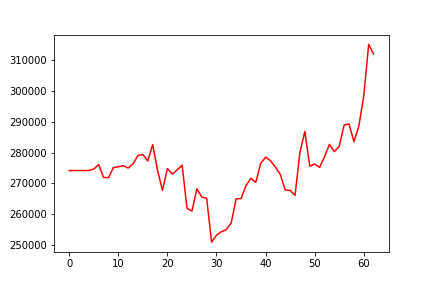

Values plotted in this chart, from the file beside it:
, 0
0, 274177
1, 274214
2, 274212
3, 274212
4, 274212
5, 274693
6, 276128
7, 271958
8, 271885
9, 275146
10, 275436
11, 275794
12, 275026
13, 276355
14, 279104
15, 279416
16, 277291
17, 282631
18, 274182
19, 267757
20, 274855
21, 273059
22, 274423
23, 275932
24, 261907
25, 261044
26, 268249
27, 265637
28, 265187
29, 250946
30, 253174
31, 254337
32, 255013
33, 257200
34, 265008
35, 265092
36, 269249
37, 271688
38, 270344
39, 276468
40, 278560
41, 277382
42, 275334
43, 272924
44, 267889
45, 267757
46, 266134
47, 280170
48, 286916
49, 275614
50, 276315
51, 275234
52, 278654
53, 282718
54, 280341
55, 282087
56, 288981
57, 289356
58, 283539
59, 288674
... 3 more rows
